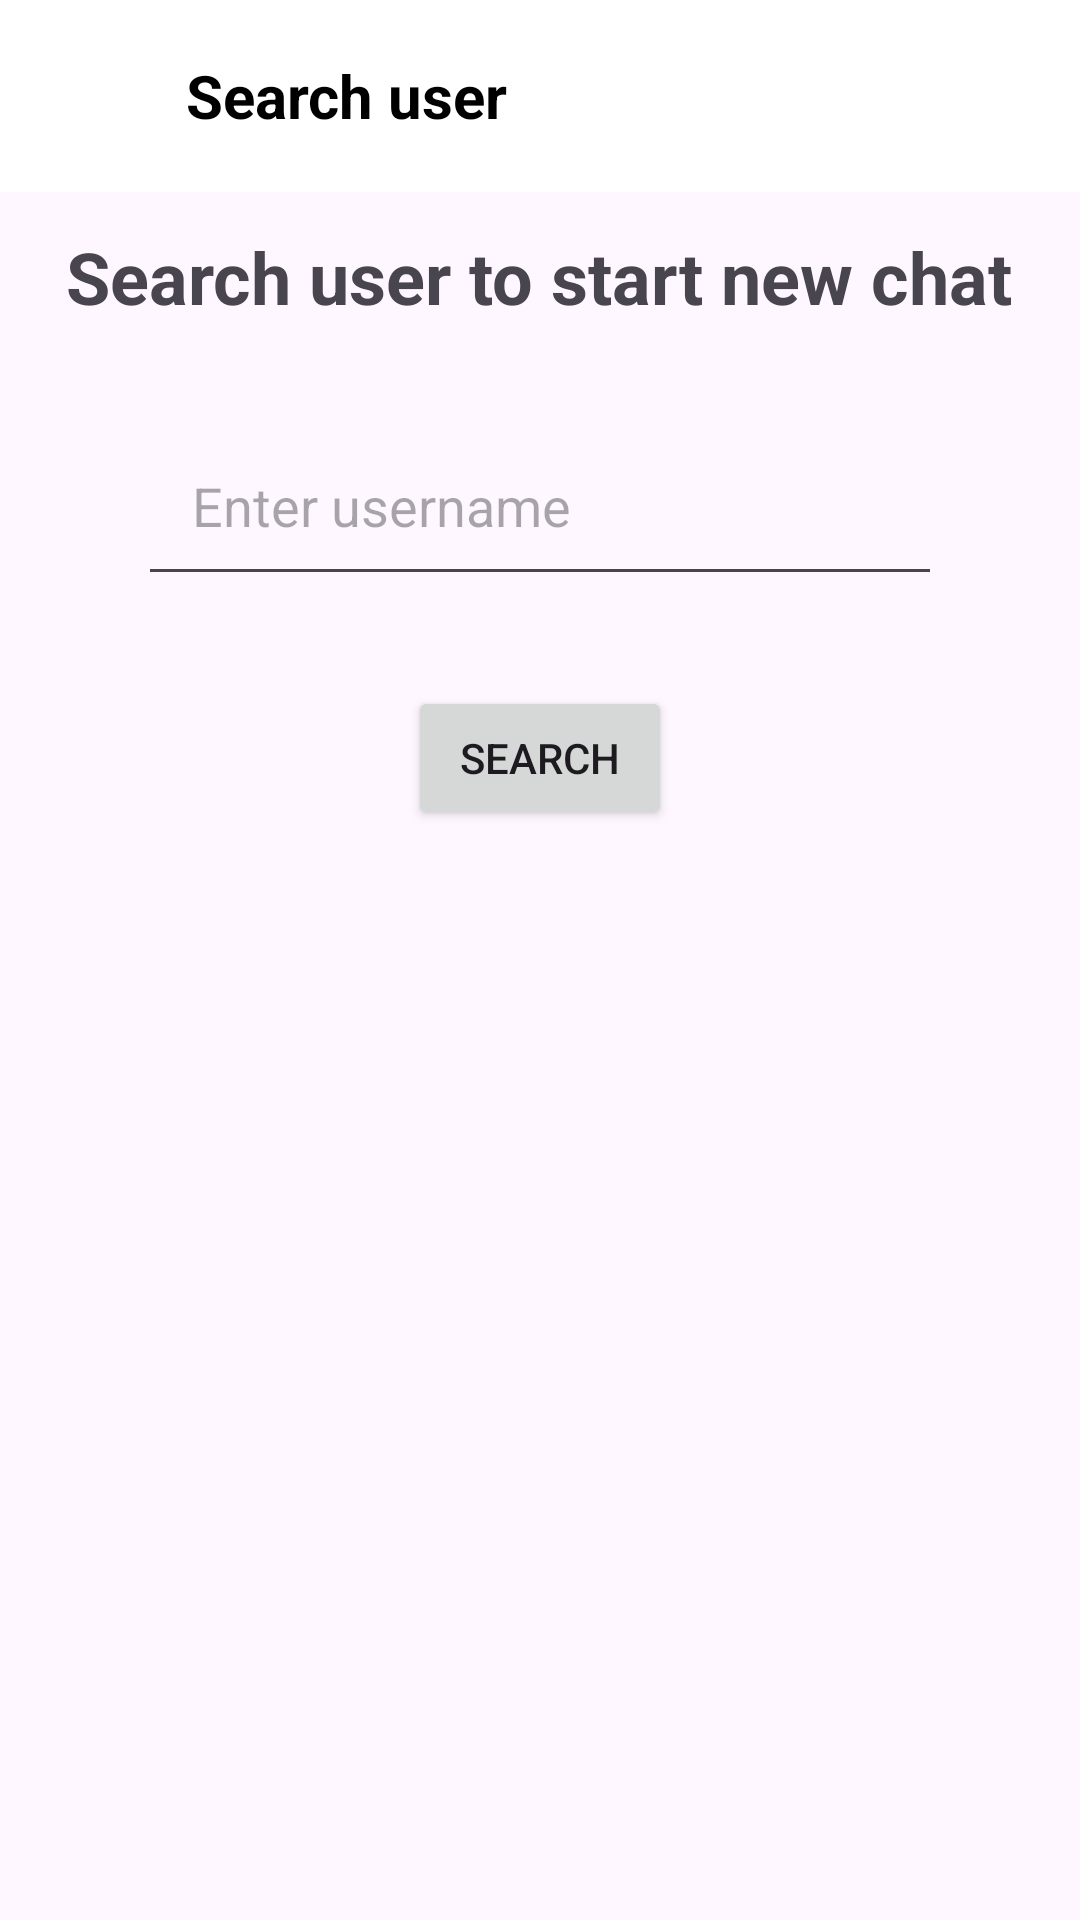

Reconstruct the res/layout file that produces this screen, plus the resources it refers to.
<!-- AndroidManifest.xml: application theme Theme.Assignment2 -->
<!-- res/layout/activity_search_user.xml -->
<?xml version="1.0" encoding="utf-8"?>
<androidx.coordinatorlayout.widget.CoordinatorLayout xmlns:android="http://schemas.android.com/apk/res/android"
    xmlns:app="http://schemas.android.com/apk/res-auto"
    android:layout_width="match_parent"
    android:layout_height="match_parent">

    <com.google.android.material.appbar.AppBarLayout
        android:layout_width="match_parent"
        android:layout_height="wrap_content"
        android:theme="@style/ThemeOverlay.AppCompat.Dark.ActionBar">

        <androidx.appcompat.widget.Toolbar
            android:id="@+id/toolbar"
            android:layout_width="match_parent"
            android:layout_height="?attr/actionBarSize"
            android:background="#FFFFFF"
            app:popupTheme="@style/ThemeOverlay.AppCompat.Light">

            <LinearLayout
                android:layout_width="match_parent"
                android:layout_height="match_parent"
                android:gravity="center_vertical"
                >

                <ImageButton
                    android:id="@+id/back_btn"
                    android:layout_width="38dp"
                    android:layout_height="38dp"
                    android:background="?attr/selectableItemBackgroundBorderless"
                    android:src="@drawable/ic_arrow_back"
                    app:tint="@color/black" />

                <TextView
                    android:layout_width="wrap_content"
                    android:layout_height="wrap_content"
                    android:layout_marginStart="8dp"
                    android:text="Search user"
                    android:textColor="@android:color/black"
                    android:textSize="20sp"
                    android:textStyle="bold" />

            </LinearLayout>
        </androidx.appcompat.widget.Toolbar>

    </com.google.android.material.appbar.AppBarLayout>

    <LinearLayout
        android:layout_width="match_parent"
        android:layout_height="match_parent"
        android:orientation="vertical"
        android:padding="16dp">

        <TextView
            android:layout_width="wrap_content"
            android:layout_height="wrap_content"
            android:text="Search user to start new chat"
            android:textSize="24sp"
            android:textStyle="bold"
            android:layout_gravity="center"
            android:layout_marginTop="60dp"/>

        <EditText
            android:id="@+id/usernameInput"
            android:layout_width="match_parent"
            android:layout_height="wrap_content"
            android:layout_margin="30dp"
            android:padding="18dp"
            android:hint="Enter username"/>

        <Button
            android:id="@+id/searchUserButton"
            android:layout_width="wrap_content"
            android:layout_height="wrap_content"
            android:layout_gravity="center"
            android:text="Search"/>
    </LinearLayout>
</androidx.coordinatorlayout.widget.CoordinatorLayout>
<!-- resources referenced by this layout -->
<resources>
  <color name="black">#FF000000</color>
  <style name="Theme.Assignment2" parent="Base.Theme.Assignment2" />
  <style name="Base.Theme.Assignment2" parent="Theme.Material3.DayNight.NoActionBar">
  
          <item name="android:statusBarColor">@color/grey_white</item>
          <item name="android:navigationBarColor">@color/grey_white</item>
          <item name="android:windowLightStatusBar">true</item>
      </style>
  <color name="grey_white">#EEE</color>
</resources>
